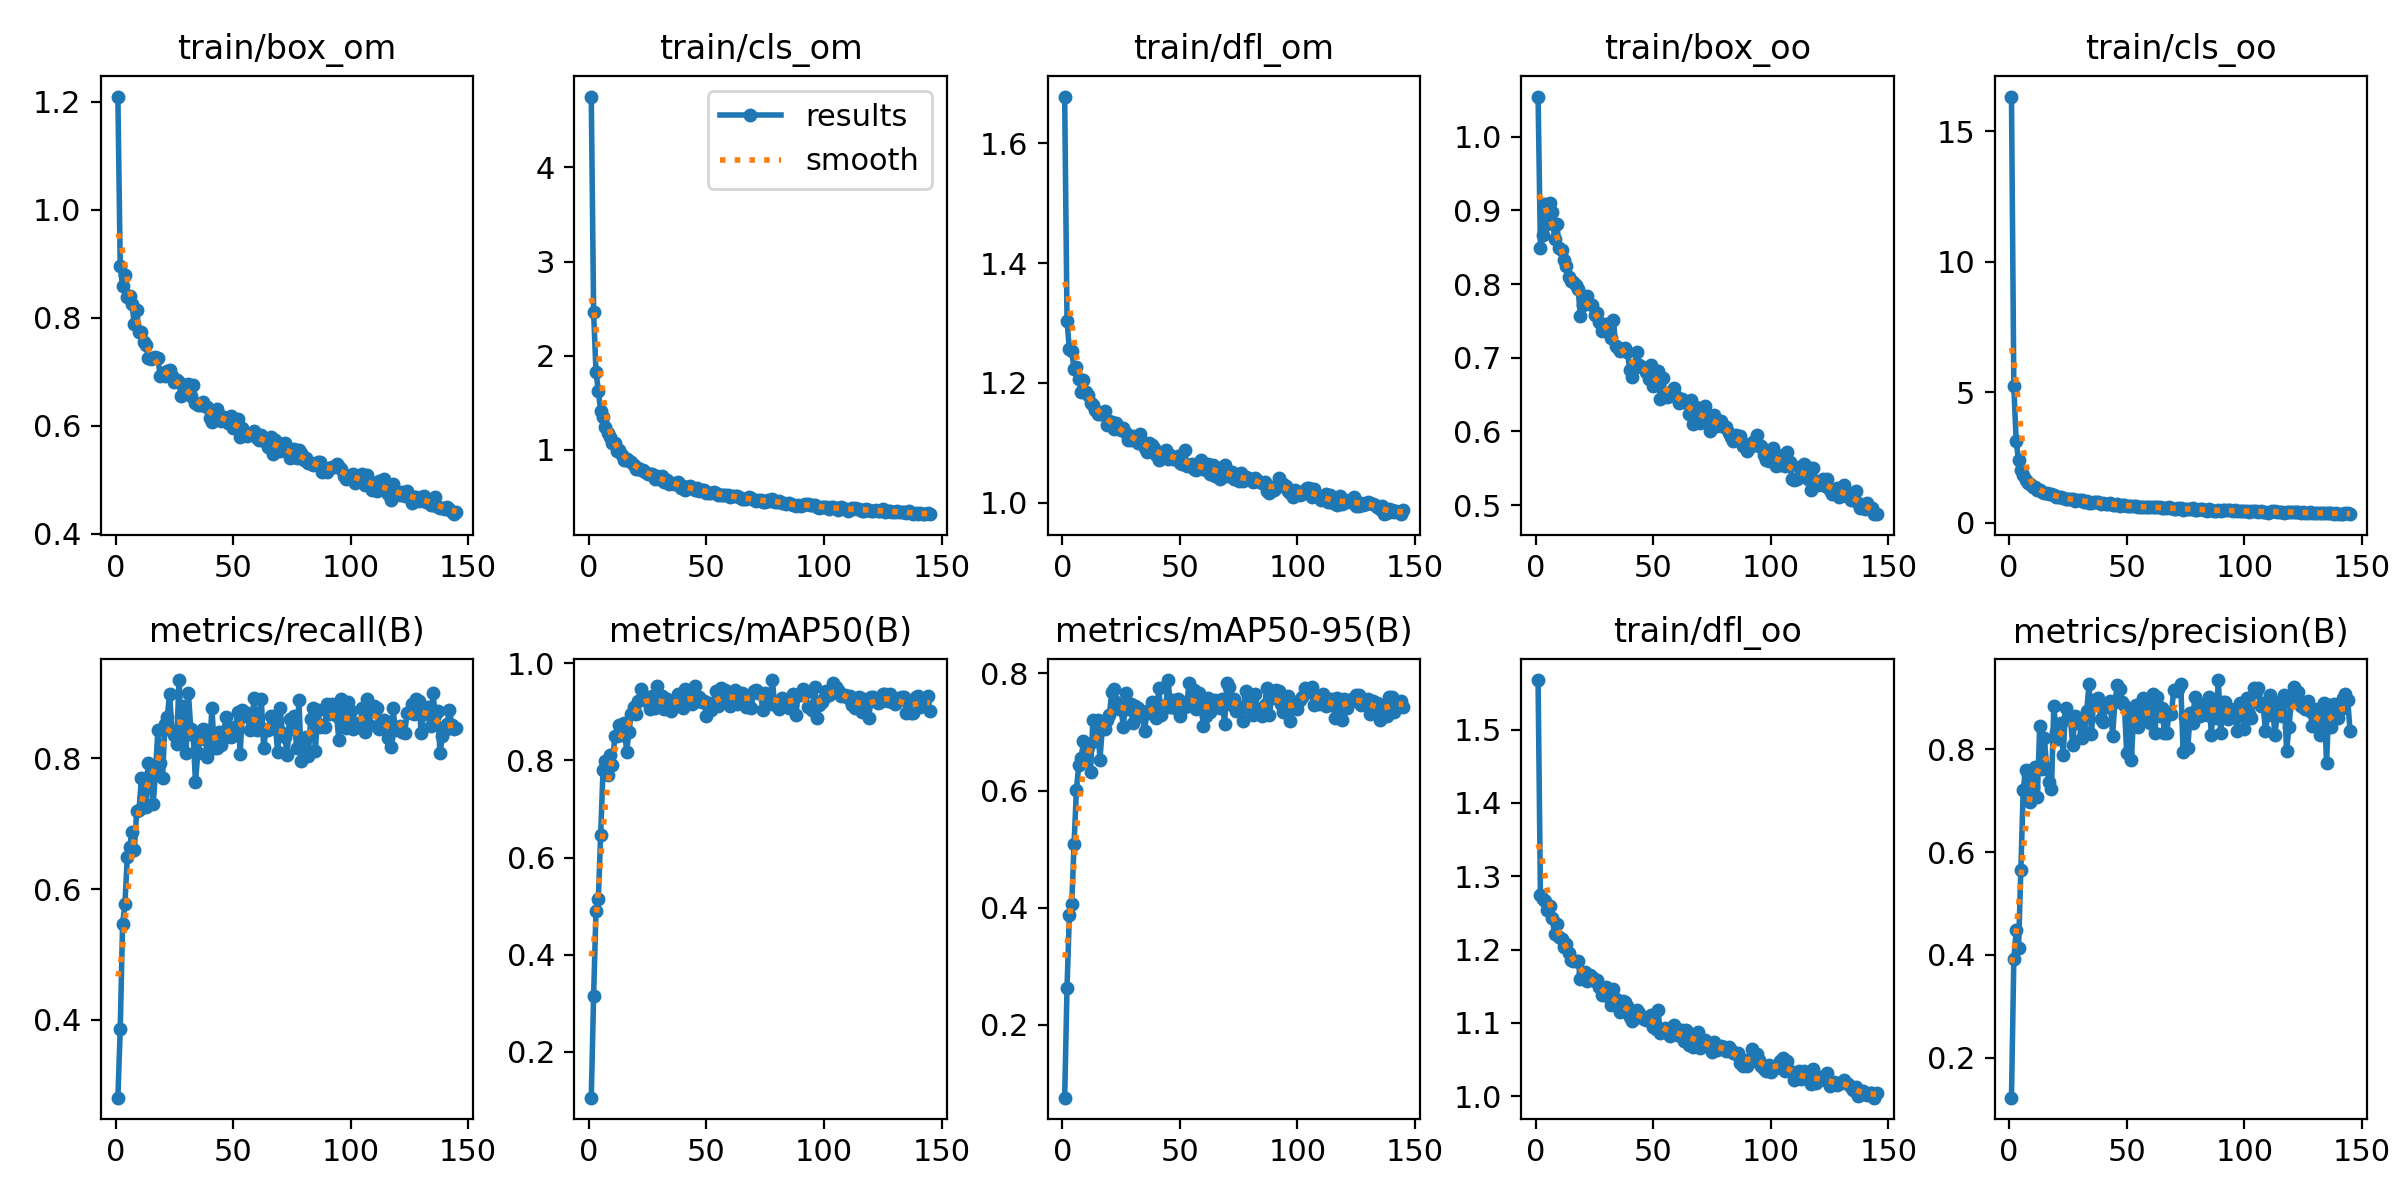

The table this chart was drawn from, first rows:
epoch, train/box_om, train/cls_om, train/dfl_om, train/box_oo, train/cls_oo, train/dfl_oo, metrics/precision(B), metrics/recall(B), metrics/mAP50(B), metrics/mAP50-95(B), val/box_om, val/cls_om, val/dfl_om, val/box_oo, val/cls_oo, val/dfl_oo, lr/pg0, lr/pg1, lr/pg2
1, 1.21, 4.752, 1.678, 1.054, 16.32, 1.568, 0.1222, 0.2807, 0.1055, 0.07576, 1.047, 4.625, 1.54, 0.9434, 16.94, 1.446, 0.0001087, 0.0001087, 0.0001087
2, 0.8955, 2.459, 1.302, 0.8485, 5.23, 1.274, 0.3914, 0.3855, 0.3159, 0.2637, 0.7412, 2.32, 1.28, 0.7551, 6.415, 1.288, 0.000219, 0.000219, 0.000219
3, 0.8594, 1.832, 1.256, 0.8664, 3.145, 1.268, 0.4476, 0.5462, 0.4896, 0.3875, 0.9319, 1.743, 1.414, 0.8793, 3.524, 1.37, 0.0003285, 0.0003285, 0.0003285
4, 0.8796, 1.622, 1.254, 0.9084, 2.387, 1.266, 0.4139, 0.5775, 0.5156, 0.4055, 0.7436, 2.037, 1.296, 0.7901, 3.268, 1.359, 0.0003297, 0.0003297, 0.0003297
5, 0.838, 1.415, 1.223, 0.8808, 2.008, 1.254, 0.5644, 0.649, 0.6471, 0.5094, 0.9354, 1.456, 1.43, 0.9694, 2.226, 1.464, 0.0003297, 0.0003297, 0.0003297
6, 0.8408, 1.345, 1.227, 0.9095, 1.833, 1.26, 0.7212, 0.6638, 0.7802, 0.6016, 0.9931, 1.114, 1.447, 0.974, 1.611, 1.473, 0.0003286, 0.0003286, 0.0003286
7, 0.8252, 1.244, 1.206, 0.8974, 1.647, 1.244, 0.7606, 0.6875, 0.7988, 0.644, 0.7763, 0.9695, 1.245, 0.7831, 1.281, 1.265, 0.0003275, 0.0003275, 0.0003275
8, 0.7885, 1.181, 1.185, 0.8607, 1.544, 1.222, 0.7492, 0.6601, 0.7707, 0.6552, 0.6468, 1.026, 1.129, 0.6932, 1.402, 1.19, 0.0003264, 0.0003264, 0.0003264
9, 0.8144, 1.142, 1.204, 0.8812, 1.49, 1.234, 0.6979, 0.7188, 0.8116, 0.684, 0.6619, 0.8374, 1.155, 0.7166, 1.125, 1.196, 0.0003253, 0.0003253, 0.0003253
10, 0.7744, 1.069, 1.185, 0.8488, 1.372, 1.217, 0.7265, 0.7204, 0.7901, 0.6653, 0.6984, 0.9822, 1.206, 0.7719, 1.315, 1.274, 0.0003242, 0.0003242, 0.0003242
11, 0.7733, 1.072, 1.179, 0.8457, 1.376, 1.214, 0.7653, 0.7695, 0.8501, 0.674, 0.9305, 0.8778, 1.384, 0.9699, 1.122, 1.445, 0.0003231, 0.0003231, 0.0003231
12, 0.7553, 0.9903, 1.166, 0.832, 1.251, 1.204, 0.7078, 0.7659, 0.8507, 0.631, 1.109, 0.9992, 1.571, 1.141, 1.17, 1.655, 0.000322, 0.000322, 0.000322
13, 0.749, 1.003, 1.164, 0.8248, 1.261, 1.208, 0.8444, 0.7257, 0.8726, 0.7208, 0.7713, 0.7538, 1.251, 0.7934, 0.8892, 1.289, 0.0003209, 0.0003209, 0.0003209
14, 0.7257, 0.9472, 1.154, 0.8098, 1.198, 1.195, 0.7607, 0.7936, 0.853, 0.6845, 0.8809, 0.9284, 1.313, 0.9306, 1.055, 1.358, 0.0003198, 0.0003198, 0.0003198
15, 0.723, 0.8916, 1.148, 0.8047, 1.14, 1.185, 0.8213, 0.7797, 0.8779, 0.7201, 0.8068, 0.7912, 1.277, 0.8487, 0.9542, 1.346, 0.0003187, 0.0003187, 0.0003187
16, 0.7252, 0.9049, 1.149, 0.8034, 1.139, 1.184, 0.7642, 0.7299, 0.8172, 0.6528, 0.8166, 0.9823, 1.276, 0.8798, 1.119, 1.345, 0.0003176, 0.0003176, 0.0003176
17, 0.7281, 0.8844, 1.147, 0.7983, 1.112, 1.184, 0.7363, 0.7781, 0.8583, 0.7063, 0.7813, 0.8406, 1.241, 0.8194, 0.9449, 1.295, 0.0003165, 0.0003165, 0.0003165
18, 0.7257, 0.8744, 1.153, 0.7938, 1.104, 1.185, 0.7229, 0.8427, 0.8965, 0.7051, 0.9149, 0.6618, 1.369, 0.9733, 0.8008, 1.394, 0.0003154, 0.0003154, 0.0003154
19, 0.6917, 0.8367, 1.129, 0.7568, 1.057, 1.16, 0.8849, 0.7933, 0.91, 0.7205, 0.9519, 0.7238, 1.417, 0.9376, 0.8144, 1.402, 0.0003143, 0.0003143, 0.0003143
20, 0.6987, 0.7973, 1.136, 0.7721, 0.9736, 1.168, 0.8336, 0.7706, 0.8951, 0.7286, 0.8175, 0.7109, 1.261, 0.8658, 0.8272, 1.344, 0.0003132, 0.0003132, 0.0003132
21, 0.6923, 0.8066, 1.134, 0.7772, 0.9865, 1.169, 0.819, 0.853, 0.9215, 0.7676, 0.7849, 0.6952, 1.253, 0.8342, 0.7151, 1.29, 0.0003121, 0.0003121, 0.0003121
22, 0.7007, 0.7889, 1.123, 0.7838, 0.9842, 1.158, 0.8512, 0.8631, 0.948, 0.7726, 0.8276, 0.6322, 1.25, 0.8555, 0.7246, 1.297, 0.000311, 0.000311, 0.000311
23, 0.7031, 0.7835, 1.133, 0.7733, 0.9665, 1.165, 0.7898, 0.8992, 0.9281, 0.7516, 0.8358, 0.57, 1.289, 0.8855, 0.6838, 1.366, 0.0003099, 0.0003099, 0.0003099
24, 0.6918, 0.7631, 1.124, 0.7714, 0.9225, 1.162, 0.881, 0.8417, 0.9272, 0.739, 0.8972, 0.5631, 1.387, 0.9371, 0.6195, 1.429, 0.0003088, 0.0003088, 0.0003088
25, 0.6807, 0.7426, 1.121, 0.7574, 0.9197, 1.157, 0.862, 0.8355, 0.9212, 0.7388, 0.883, 0.5916, 1.335, 0.9183, 0.6734, 1.387, 0.0003077, 0.0003077, 0.0003077
26, 0.6852, 0.7408, 1.125, 0.7613, 0.9054, 1.159, 0.8645, 0.8217, 0.9057, 0.708, 0.941, 0.6992, 1.357, 0.9668, 0.7701, 1.418, 0.0003066, 0.0003066, 0.0003066
27, 0.6819, 0.7417, 1.116, 0.7485, 0.906, 1.148, 0.8092, 0.9199, 0.9318, 0.7661, 0.7536, 0.5374, 1.195, 0.8036, 0.5793, 1.247, 0.0003055, 0.0003055, 0.0003055
28, 0.6558, 0.69, 1.104, 0.7363, 0.8534, 1.137, 0.865, 0.8374, 0.9073, 0.7393, 0.8031, 0.6522, 1.236, 0.8244, 0.6972, 1.256, 0.0003044, 0.0003044, 0.0003044
29, 0.6658, 0.7201, 1.105, 0.7416, 0.8794, 1.138, 0.8507, 0.8809, 0.9533, 0.7472, 0.9506, 0.5043, 1.407, 0.9697, 0.5169, 1.434, 0.0003033, 0.0003033, 0.0003033
30, 0.6619, 0.6961, 1.112, 0.7458, 0.8584, 1.149, 0.8587, 0.8084, 0.9127, 0.7157, 0.9443, 0.6843, 1.367, 0.9739, 0.7474, 1.402, 0.0003022, 0.0003022, 0.0003022
31, 0.6766, 0.7256, 1.108, 0.7407, 0.8911, 1.136, 0.8215, 0.9009, 0.9319, 0.7452, 0.9064, 0.5226, 1.362, 0.909, 0.5736, 1.377, 0.0003011, 0.0003011, 0.0003011
32, 0.6557, 0.6557, 1.099, 0.7267, 0.7828, 1.124, 0.8342, 0.8452, 0.9067, 0.7417, 0.8636, 0.5888, 1.307, 0.845, 0.6214, 1.315, 0.0003, 0.0003, 0.0003
33, 0.6763, 0.6844, 1.114, 0.7513, 0.8309, 1.146, 0.8742, 0.8366, 0.9259, 0.7353, 0.8903, 0.5773, 1.325, 0.8917, 0.5984, 1.335, 0.0002989, 0.0002989, 0.0002989
34, 0.6418, 0.6396, 1.099, 0.7162, 0.7623, 1.133, 0.9274, 0.7638, 0.9137, 0.7274, 0.8892, 0.6039, 1.346, 0.8898, 0.6537, 1.346, 0.0002978, 0.0002978, 0.0002978
35, 0.6387, 0.6506, 1.092, 0.7136, 0.7741, 1.123, 0.8296, 0.8079, 0.9022, 0.7023, 0.9508, 0.7717, 1.395, 0.9664, 0.8324, 1.409, 0.0002967, 0.0002967, 0.0002967
36, 0.6378, 0.6382, 1.085, 0.709, 0.7909, 1.115, 0.8966, 0.8298, 0.924, 0.7356, 0.916, 0.5688, 1.357, 0.9236, 0.6164, 1.383, 0.0002956, 0.0002956, 0.0002956
37, 0.6449, 0.6509, 1.099, 0.7125, 0.8032, 1.129, 0.8893, 0.8456, 0.9202, 0.7316, 0.9416, 0.6552, 1.37, 0.9454, 0.6959, 1.376, 0.0002945, 0.0002945, 0.0002945
38, 0.636, 0.6652, 1.096, 0.7132, 0.8059, 1.128, 0.9002, 0.8429, 0.9366, 0.7509, 0.8778, 0.6494, 1.304, 0.8679, 0.6984, 1.321, 0.0002934, 0.0002934, 0.0002934
39, 0.6345, 0.5973, 1.091, 0.7077, 0.739, 1.124, 0.859, 0.8019, 0.9165, 0.7459, 0.8389, 0.4986, 1.289, 0.8515, 0.5342, 1.31, 0.0002923, 0.0002923, 0.0002923
40, 0.6149, 0.6226, 1.08, 0.6828, 0.7723, 1.109, 0.8535, 0.8156, 0.9078, 0.7239, 0.89, 0.5797, 1.344, 0.9171, 0.7262, 1.396, 0.0002912, 0.0002912, 0.0002912
41, 0.6069, 0.5706, 1.07, 0.6732, 0.7037, 1.102, 0.8833, 0.8765, 0.9479, 0.7749, 0.8165, 0.5323, 1.284, 0.8449, 0.6305, 1.352, 0.0002901, 0.0002901, 0.0002901
42, 0.616, 0.6, 1.08, 0.6864, 0.7166, 1.111, 0.8831, 0.8158, 0.9187, 0.7288, 0.9193, 0.633, 1.392, 0.9272, 0.74, 1.441, 0.000289, 0.000289, 0.000289
43, 0.631, 0.6142, 1.085, 0.7084, 0.7511, 1.117, 0.8933, 0.8166, 0.9288, 0.7443, 0.9066, 0.5471, 1.371, 0.9302, 0.6619, 1.393, 0.0002879, 0.0002879, 0.0002879
44, 0.6197, 0.6003, 1.088, 0.6896, 0.7003, 1.114, 0.8267, 0.8404, 0.9162, 0.744, 0.8383, 0.627, 1.283, 0.8468, 0.6535, 1.3, 0.0002869, 0.0002869, 0.0002869
45, 0.6083, 0.5735, 1.073, 0.6875, 0.7003, 1.107, 0.8919, 0.821, 0.9532, 0.7886, 0.7872, 0.5254, 1.251, 0.7858, 0.5306, 1.256, 0.0002857, 0.0002857, 0.0002857
46, 0.6167, 0.5997, 1.079, 0.6855, 0.7103, 1.106, 0.9241, 0.8305, 0.9222, 0.7419, 0.8825, 0.6311, 1.34, 0.8953, 0.6967, 1.373, 0.0002847, 0.0002847, 0.0002847
47, 0.6106, 0.5605, 1.073, 0.6813, 0.657, 1.103, 0.9179, 0.8628, 0.93, 0.7545, 0.8334, 0.6867, 1.303, 0.8592, 0.7141, 1.34, 0.0002835, 0.0002835, 0.0002835
48, 0.6056, 0.5734, 1.075, 0.6706, 0.6925, 1.106, 0.8916, 0.848, 0.921, 0.7402, 0.841, 0.5964, 1.292, 0.8684, 0.6903, 1.324, 0.0002825, 0.0002825, 0.0002825
49, 0.6179, 0.5764, 1.077, 0.6904, 0.6969, 1.111, 0.8865, 0.833, 0.9216, 0.7561, 0.8147, 0.6564, 1.276, 0.8323, 0.7455, 1.316, 0.0002813, 0.0002813, 0.0002813
50, 0.5967, 0.5447, 1.067, 0.6624, 0.6483, 1.095, 0.7933, 0.8354, 0.8906, 0.728, 0.8049, 0.7028, 1.295, 0.8303, 0.8218, 1.322, 0.0002803, 0.0002803, 0.0002803
51, 0.6087, 0.5422, 1.065, 0.6811, 0.638, 1.092, 0.8752, 0.8474, 0.9188, 0.7507, 0.8422, 0.7905, 1.32, 0.8638, 0.8626, 1.358, 0.0002791, 0.0002791, 0.0002791
52, 0.6119, 0.5484, 1.089, 0.6822, 0.6461, 1.117, 0.78, 0.8714, 0.9039, 0.7419, 0.8181, 0.7254, 1.302, 0.8312, 0.8058, 1.316, 0.0002781, 0.0002781, 0.0002781
53, 0.5785, 0.5491, 1.061, 0.6443, 0.6444, 1.086, 0.8696, 0.8075, 0.9113, 0.7515, 0.7598, 0.8789, 1.253, 0.7894, 0.8788, 1.276, 0.000277, 0.000277, 0.000277
54, 0.5963, 0.5485, 1.063, 0.6721, 0.6569, 1.092, 0.8852, 0.8744, 0.9439, 0.784, 0.7879, 0.4379, 1.249, 0.7989, 0.4539, 1.288, 0.0002759, 0.0002759, 0.0002759
55, 0.5873, 0.5224, 1.065, 0.6521, 0.6178, 1.093, 0.843, 0.8649, 0.9128, 0.7443, 0.8252, 0.6378, 1.281, 0.847, 0.7077, 1.314, 0.0002748, 0.0002748, 0.0002748
56, 0.5806, 0.5273, 1.056, 0.6461, 0.6092, 1.086, 0.865, 0.8693, 0.9485, 0.7718, 0.8302, 0.6308, 1.3, 0.834, 0.6378, 1.31, 0.0002737, 0.0002737, 0.0002737
57, 0.584, 0.5181, 1.054, 0.6483, 0.6159, 1.081, 0.8989, 0.8441, 0.9216, 0.7398, 0.8487, 0.6546, 1.298, 0.8687, 0.6606, 1.323, 0.0002726, 0.0002726, 0.0002726
58, 0.5856, 0.5227, 1.062, 0.6551, 0.5932, 1.089, 0.8816, 0.8604, 0.9449, 0.766, 0.8428, 0.4571, 1.308, 0.8606, 0.5139, 1.346, 0.0002715, 0.0002715, 0.0002715
59, 0.5897, 0.5191, 1.071, 0.6594, 0.5948, 1.098, 0.861, 0.8926, 0.9399, 0.7504, 0.8692, 0.5356, 1.332, 0.8817, 0.5117, 1.346, 0.0002704, 0.0002704, 0.0002704
60, 0.5778, 0.5053, 1.056, 0.6471, 0.5893, 1.083, 0.8502, 0.8434, 0.9128, 0.7106, 0.9607, 0.665, 1.473, 0.9816, 0.848, 1.504, 0.0002693, 0.0002693, 0.0002693
... 85 more rows
